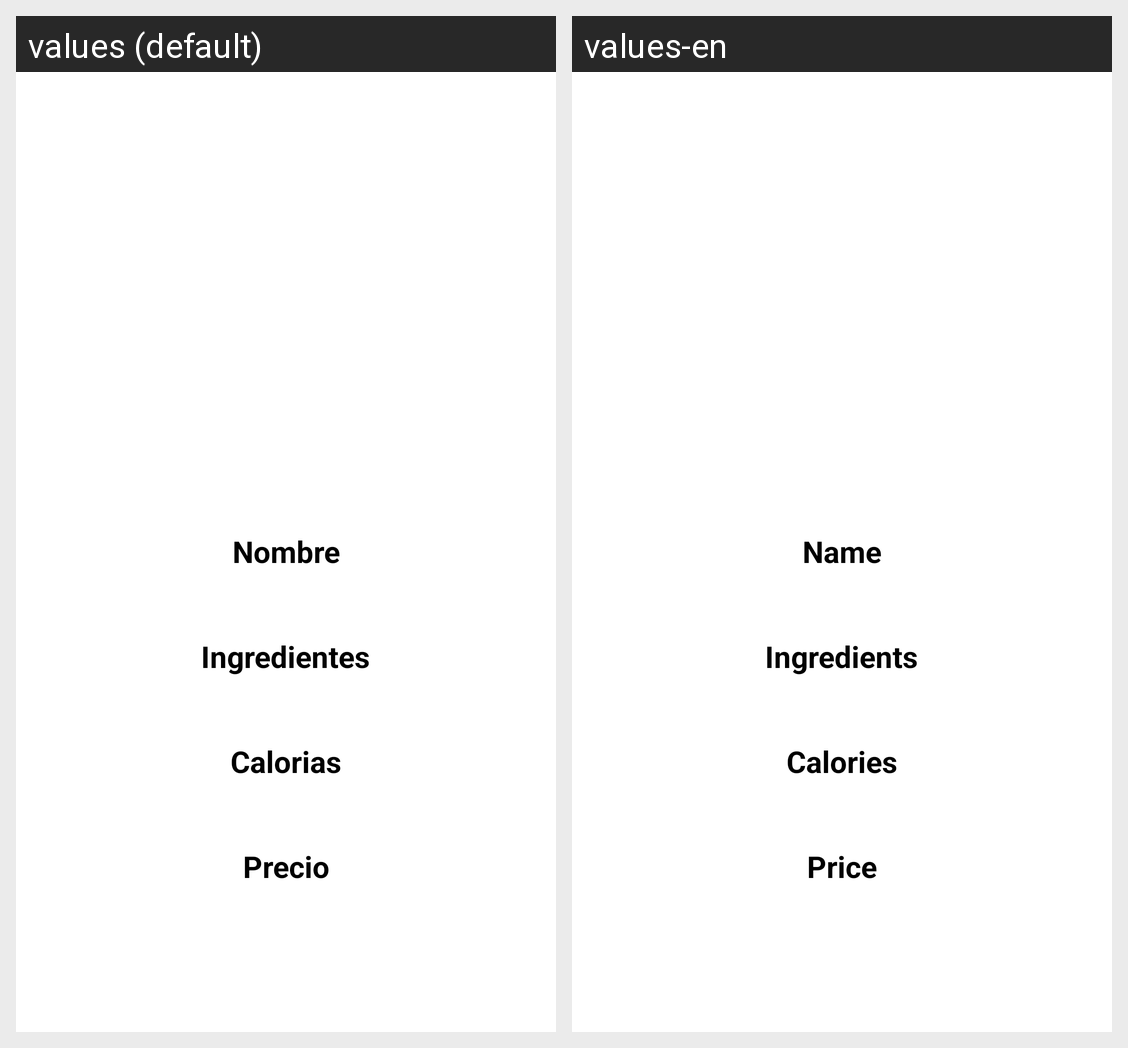

The Android screen above is rendered under two locales of the same app. Produce the string resources it draws, with the default and per-locale values.
Android screen res/layout/fragmnet_detalle.xml rendered under 2 locales, left to right: values (default), values-en. Device: Nexus 5 (rendered at 1080×1920; each locale shown at half size, 540×960, under a caption strip naming it); theme Theme.LaCasaNostraAPK.
Strings drawn on this screen, with the default value and each locale's value (text and hints the layout hard-codes, and strings that could not be matched under every locale, appear in the picture but are not listed):

nombre
  values: Nombre
  values-en: Name

ingredientes
  values: Ingredientes
  values-en: Ingredients

calorias
  values: Calorias
  values-en: Calories

precio
  values: Precio
  values-en: Price
